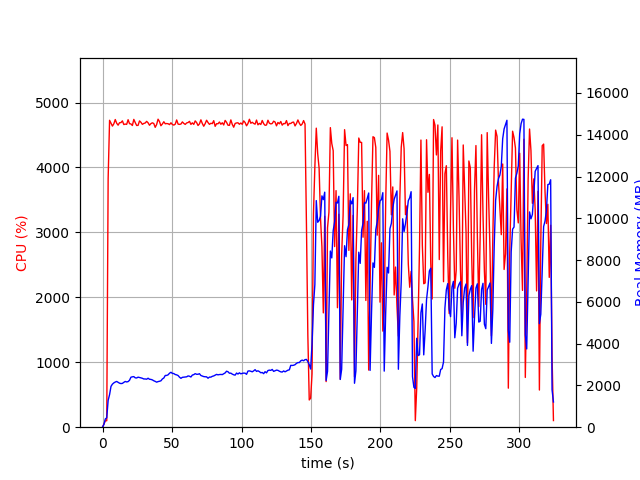

Values plotted in this chart, from the file beside it:
elapsed_time, nproc, cpu, mem_real, mem_virtual
3.9577484130859375e-05, 1, 0.0, 8.145, 3185
1.007, 1, 48.6, 136.3, 769.5
2.015, 1, 99.3, 396.3, 1970
3.023, 1, 99.2, 448.5, 1986
4.031, 1, 3830, 1285, 6225
5.057, 1, 4726, 1560, 6504
6.083, 1, 4680, 1955, 6912
7.107, 1, 4636, 2061, 7068
8.136, 1, 4673, 2121, 7153
9.15, 1, 4738, 2162, 7218
10.18, 1, 4681, 2190, 7332
11.2, 1, 4651, 2146, 7340
12.23, 1, 4689, 2107, 7379
13.26, 1, 4690, 2088, 7401
14.28, 1, 4717, 2097, 7461
15.31, 1, 4660, 2147, 7487
16.33, 1, 4668, 2189, 7522
17.36, 1, 4663, 2166, 7535
18.39, 1, 4735, 2183, 7572
19.41, 1, 4674, 2246, 7629
20.44, 1, 4670, 2394, 7775
21.47, 1, 4646, 2412, 7868
22.5, 1, 4740, 2421, 7983
23.52, 1, 4690, 2363, 7983
24.55, 1, 4646, 2356, 8015
25.57, 1, 4648, 2396, 8078
26.6, 1, 4716, 2381, 8158
27.63, 1, 4695, 2362, 8166
28.65, 1, 4664, 2341, 8216
29.68, 1, 4678, 2309, 8231
30.71, 1, 4684, 2310, 8283
31.73, 1, 4710, 2297, 8309
32.76, 1, 4688, 2345, 8387
33.78, 1, 4650, 2295, 8397
34.81, 1, 4675, 2287, 8405
35.84, 1, 4687, 2265, 8423
36.87, 1, 4677, 2223, 8437
37.89, 1, 4618, 2194, 8471
38.92, 1, 4661, 2156, 8471
39.95, 1, 4743, 2183, 8471
40.97, 1, 4707, 2199, 8511
42, 1, 4642, 2220, 8529
43.07, 1, 4670, 2311, 8567
44.1, 1, 4704, 2355, 8613
45.12, 1, 4672, 2477, 8751
46.15, 1, 4676, 2478, 8759
47.17, 1, 4673, 2508, 8767
48.2, 1, 4660, 2585, 8833
49.23, 1, 4688, 2629, 8895
50.25, 1, 4661, 2575, 8925
51.28, 1, 4652, 2568, 8937
52.31, 1, 4667, 2522, 8985
53.33, 1, 4731, 2505, 9021
54.36, 1, 4667, 2473, 9021
55.38, 1, 4663, 2393, 9021
56.41, 1, 4668, 2340, 9065
57.44, 1, 4701, 2387, 9065
58.47, 1, 4678, 2395, 9065
59.49, 1, 4663, 2403, 9075
60.52, 1, 4685, 2412, 9075
... 259 more rows
